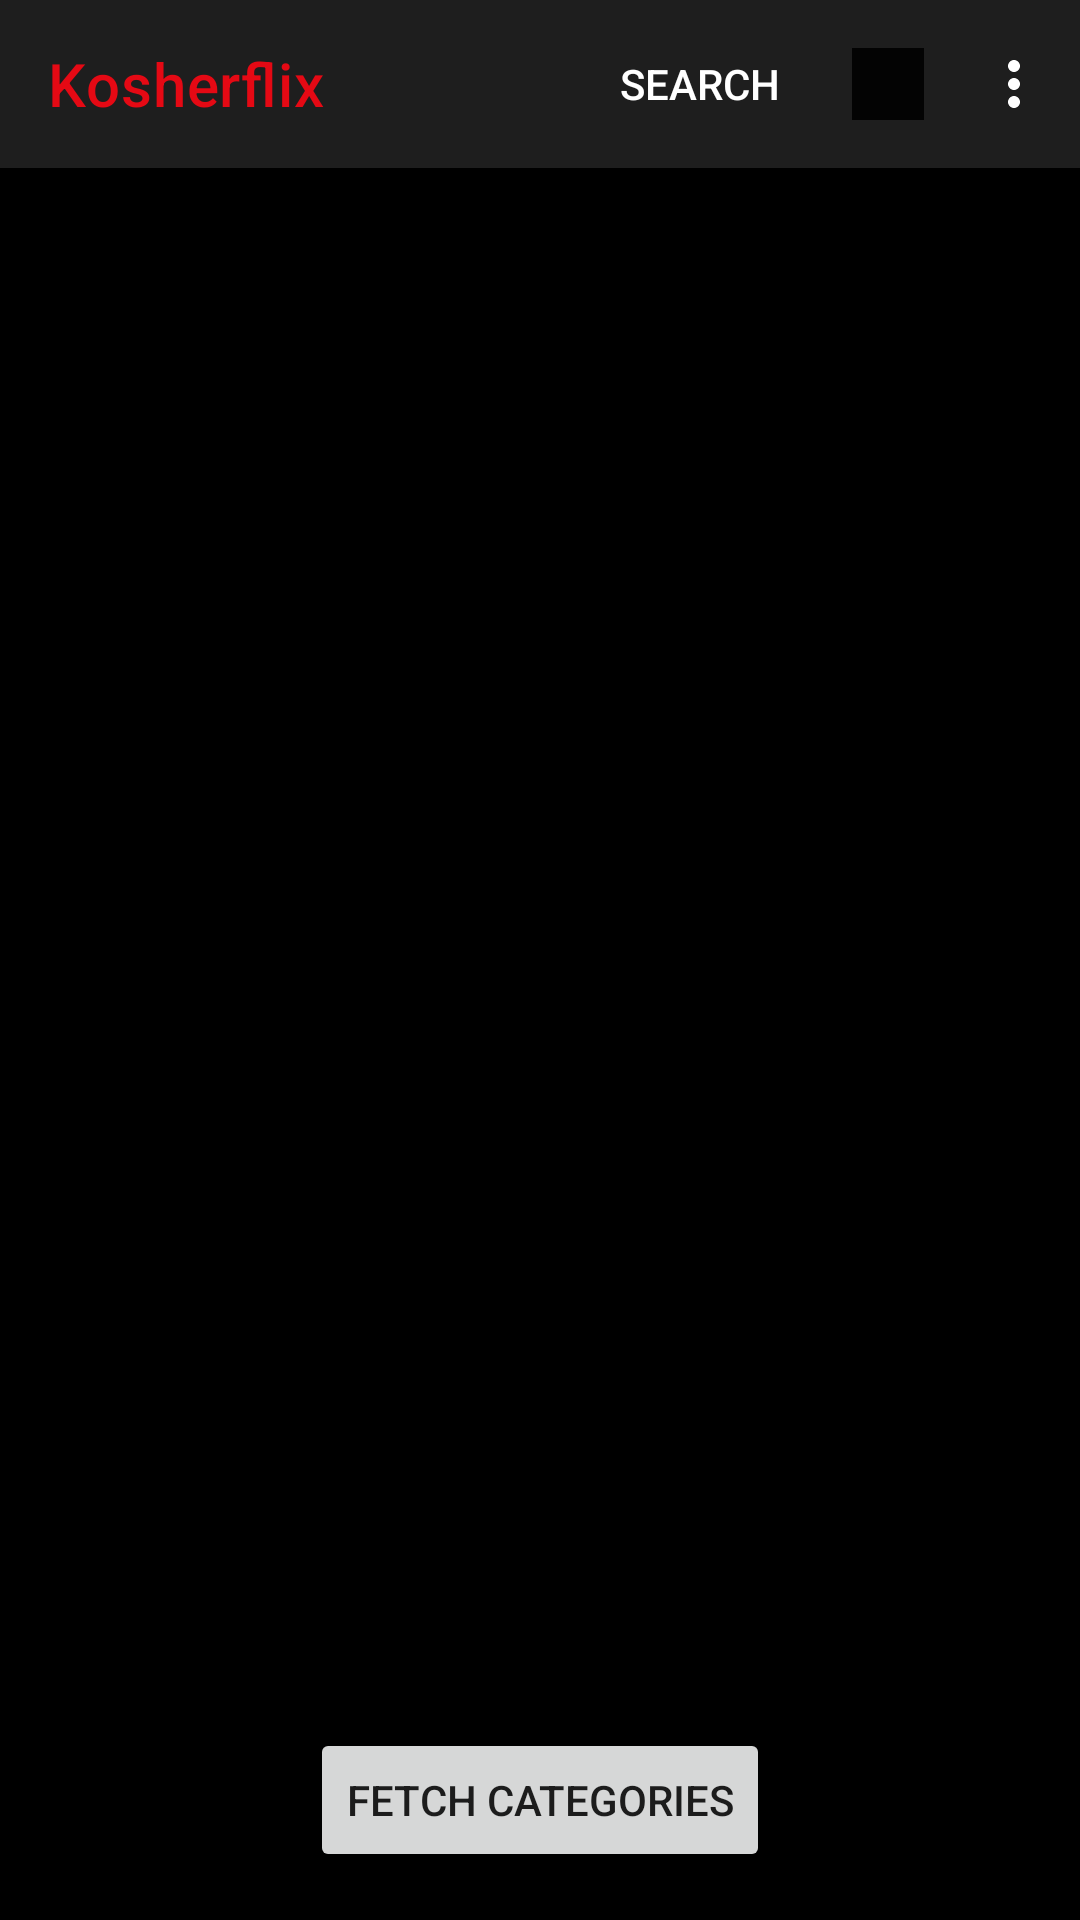

Android layout source for this screen:
<!-- AndroidManifest.xml: application theme Theme.Netflix_App4 -->
<!-- res/layout/activity_main.xml -->
<?xml version="1.0" encoding="utf-8"?>
<LinearLayout xmlns:android="http://schemas.android.com/apk/res/android"
    xmlns:app="http://schemas.android.com/apk/res-auto"
    android:layout_width="match_parent"
    android:layout_height="match_parent"
    android:orientation="vertical">

    
    <com.google.android.material.appbar.AppBarLayout
        android:layout_width="match_parent"
        android:layout_height="wrap_content">

        <com.google.android.material.appbar.MaterialToolbar
            android:id="@+id/toolbar"
            android:layout_width="match_parent"
            android:layout_height="?attr/actionBarSize"
            android:background="@color/surface_dark"
            app:menu="@menu/menu_main"
            app:title="@string/app_name"
            app:titleTextColor="@color/netflix_red"
            app:popupTheme="@style/ThemeOverlay.AppCompat.Light"
            app:theme="@style/ThemeOverlay.AppCompat.Dark.ActionBar"/>
    </com.google.android.material.appbar.AppBarLayout>

    
    <androidx.constraintlayout.widget.ConstraintLayout
        android:layout_width="match_parent"
        android:layout_height="match_parent"
        android:background="@color/black">

        <androidx.recyclerview.widget.RecyclerView
            android:id="@+id/categoriesRecyclerView"
            android:layout_width="match_parent"
            android:layout_height="0dp"
            android:padding="8dp"
            app:layout_constraintTop_toTopOf="parent"
            app:layout_constraintBottom_toTopOf="@id/fetchButton"/>

        <Button
            android:id="@+id/fetchButton"
            android:layout_width="wrap_content"
            android:layout_height="wrap_content"
            android:text="@string/fetch_categories"
            android:layout_margin="16dp"
            app:layout_constraintBottom_toBottomOf="parent"
            app:layout_constraintStart_toStartOf="parent"
            app:layout_constraintEnd_toEndOf="parent"/>
    </androidx.constraintlayout.widget.ConstraintLayout>
</LinearLayout>
<!-- resources referenced by this layout -->
<resources>
  <color name="black">#FF000000</color>
  <color name="netflix_red">#E50914</color>
  <color name="surface_dark">#1E1E1E</color>
  <string name="app_name">Kosherflix</string>
  <string name="fetch_categories">Fetch Categories</string>
  <style name="Theme.Netflix_App4" parent="Theme.MaterialComponents.DayNight">
          
          <item name="colorPrimary">@color/netflix_red</item>
          <item name="colorPrimaryVariant">@color/netflix_red_dark</item>
          <item name="colorOnPrimary">@color/text_primary_light</item>
  
          
          <item name="colorSecondary">@color/teal_200</item>
          <item name="colorSecondaryVariant">@color/teal_700</item>
          <item name="colorOnSecondary">@color/black</item>
  
          
          <item name="android:statusBarColor">@color/black</item>
  
          
          <item name="android:windowBackground">@color/background_light</item>
          <item name="android:colorBackground">@color/background_light</item>
  
          
          <item name="android:textColor">@color/text_primary_light</item>
          <item name="android:textColorPrimary">@color/text_primary_light</item>
          <item name="android:textColorSecondary">@color/text_secondary_light</item>
      </style>
  <color name="netflix_red_dark">#B30000</color>
  <color name="text_primary_light">#DE000000</color>
  <color name="teal_200">#FF03DAC5</color>
  <color name="teal_700">#FF018786</color>
  <color name="background_light">#FFFFFF</color>
  <color name="text_secondary_light">#99000000</color>
</resources>
